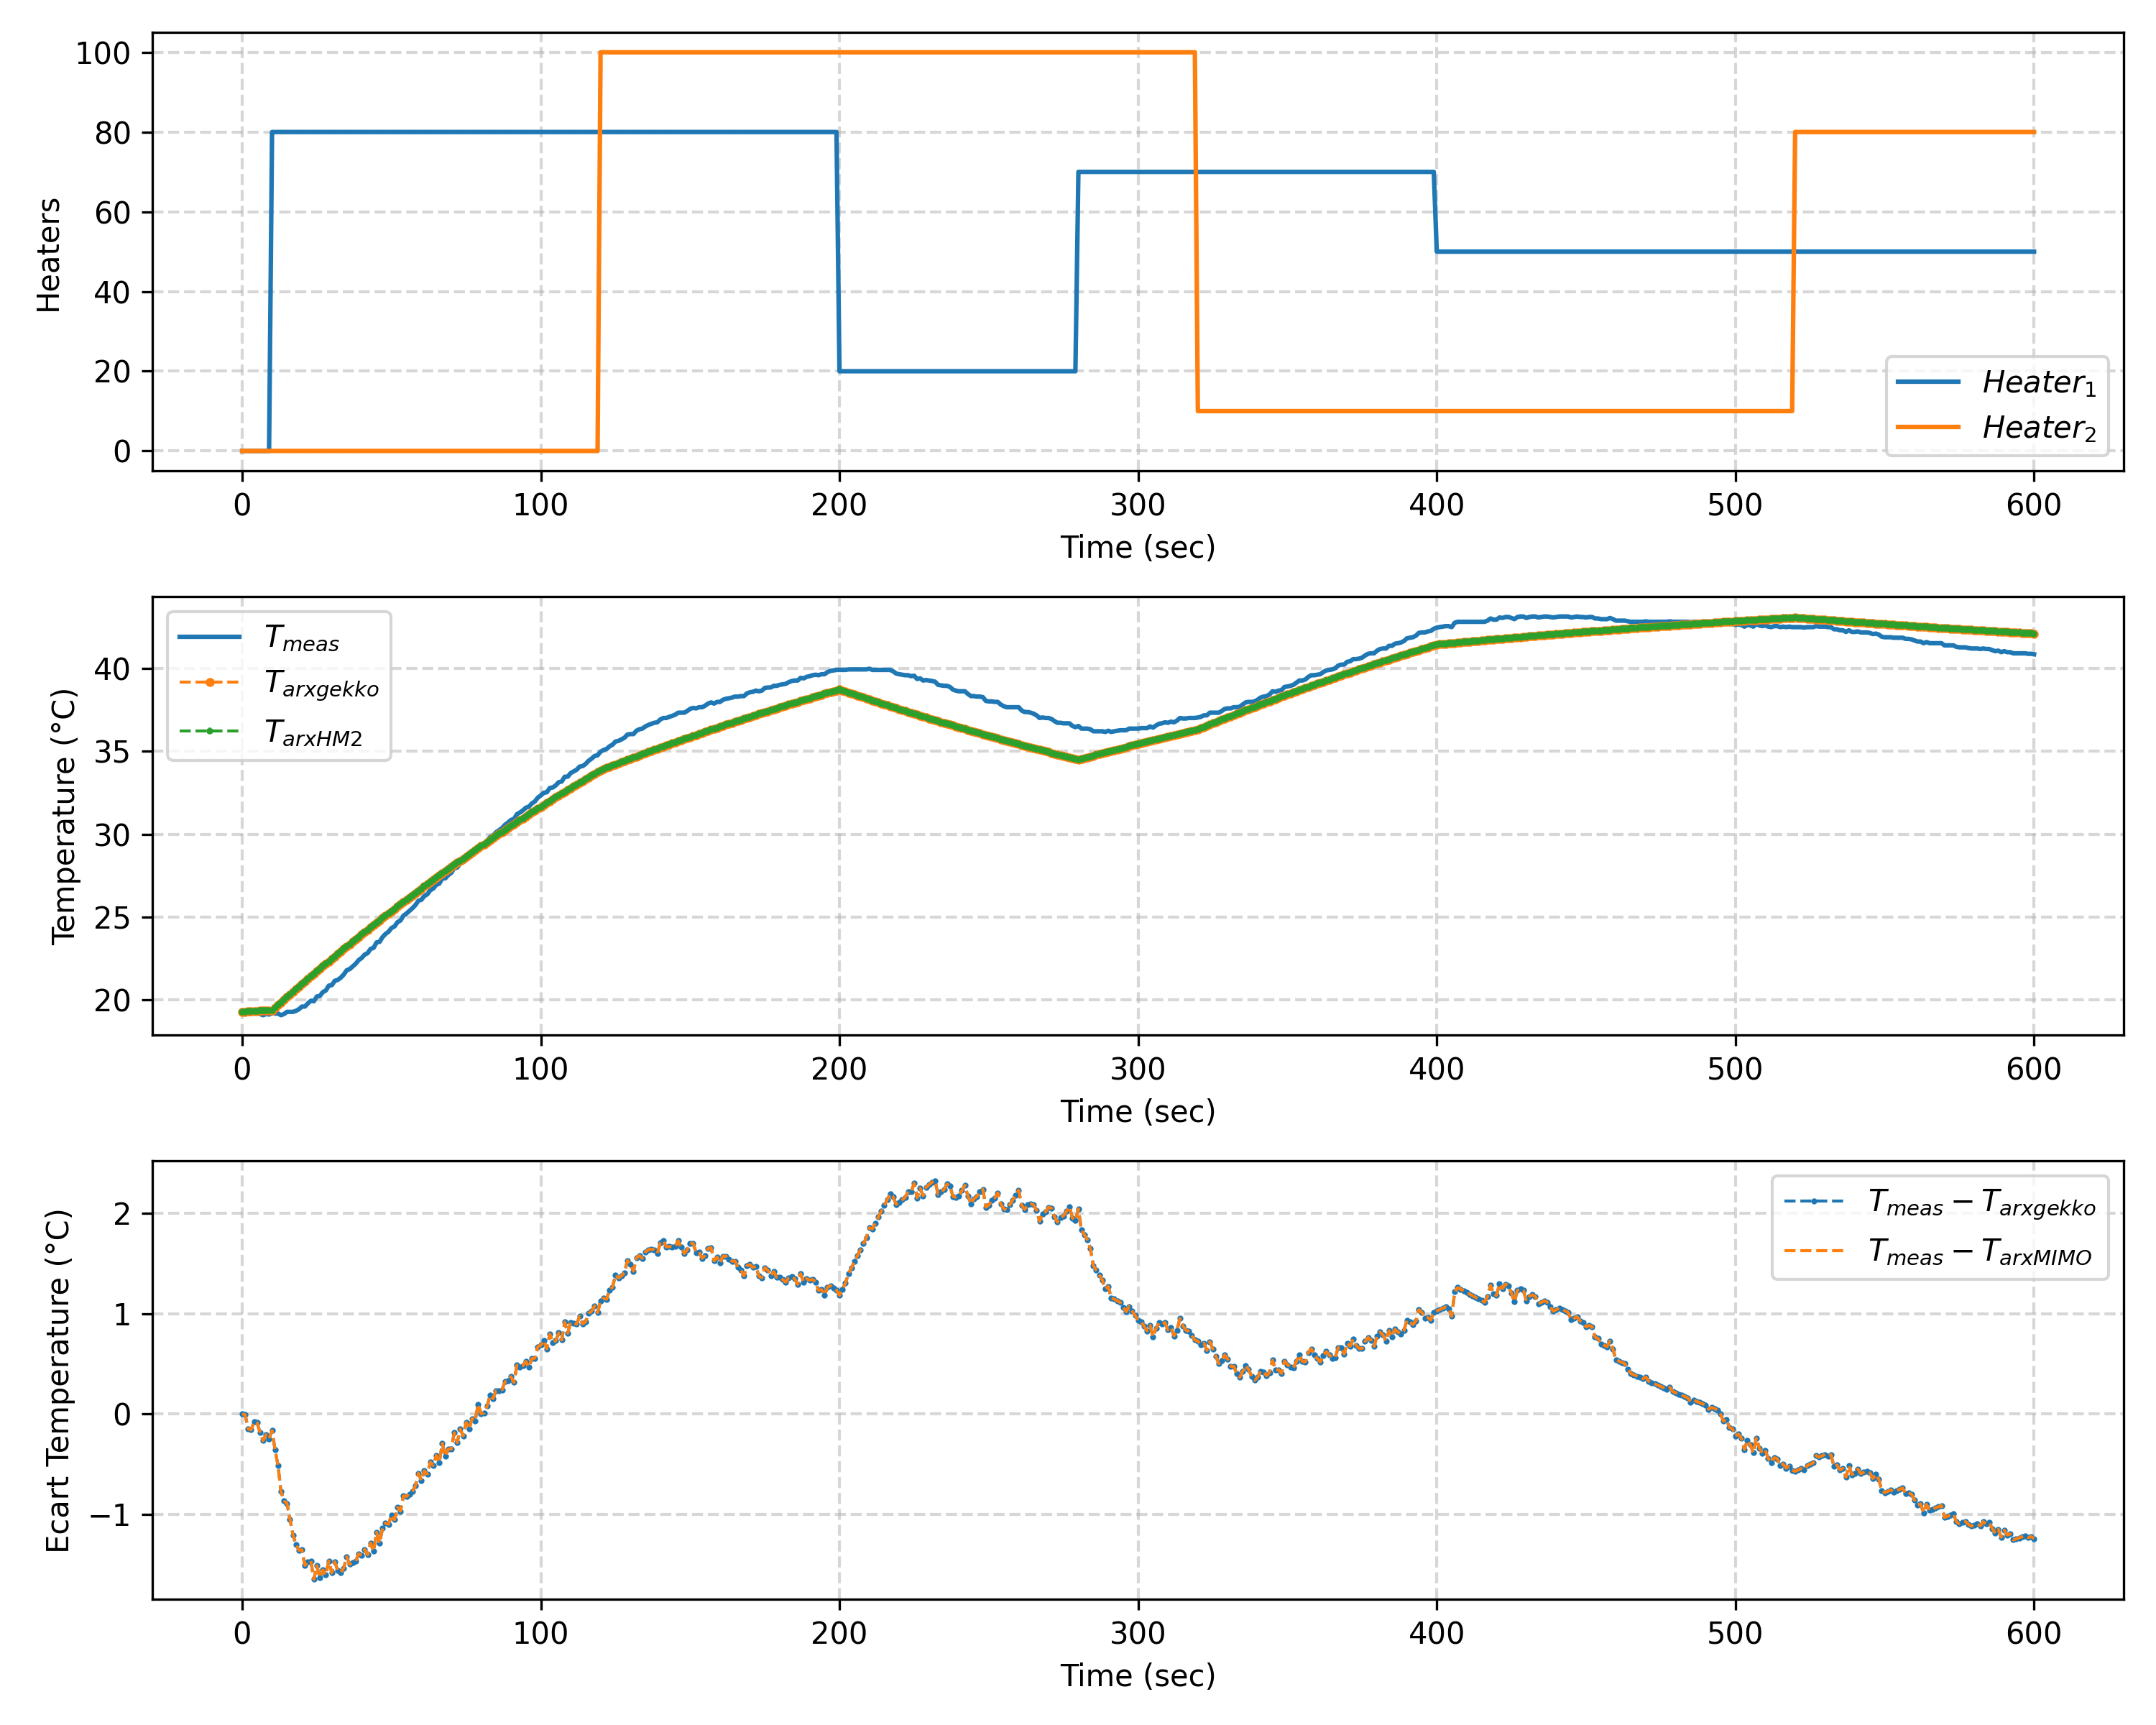

Generate this figure with Python:
from gekko import GEKKO
import numpy as np
import pandas as pd
import matplotlib.pyplot as plt

# load data and parse into columns
url = 'http://apmonitor.com/do/uploads/Main/tclab_dyn_data2.txt'
data = pd.read_csv(url)
t = data['Time']
u = data[['H1', 'H2']].values
#u = data[['H1']].values
y = data[['T1', 'T2']].values
y = data[['T1']].values

m = GEKKO()

# system identification
na = 6  # output coefficients
nb = 6  # input coefficients


def resolution_ARX_SISO(A, B, C, vU, offsetY):
    #New version 18_04_2025
    
    vY = np.zeros(shape=(len(vU), A.shape[1]), dtype=float)
    #vY[0] = offsetY[0]#np.array(offsetY, dtype=float)

    try:
        A = A[:, 0]                 #.copy()
        B = B[0, :, 0]              #.copy()
        C = C                       #.copy()
    except:
        A = A.copy()
        B = B.copy()
        C = C.copy()

    n_na     = A.shape[0]
    n_nb     = B.shape[0]

    starter = max(n_na, n_nb)

    vY[0:starter, :] = offsetY    #for k in range(n_Output):    #    vY[0, k] += offsetY[k]

    for i in range(starter, vU.shape[0]):                                   # Balayage de chaque valeur temporelle
    #for i in range(1, len(vU)):
        #print('\n')
        for j in range(len(A)):
            if i - j > 0:
                vY[i, 0] += A[j] * vY[i - j - 1, 0]
                #print(A[j])
                #print(i - j - 1)
                #print(vY[i - j - 1])
        for j in range(len(B)):
            if i - j > 0:
                vY[i, 0] += B[j] * vU[i - j - 1, 0]
                #print(B[j])
                #print(i - j - 1)
                #print(vU[i - j - 1])
        if C is None or not C.all():
            pass
        else:
            vY[i] += C[0]

    #vY = np.array(vY, dtype=float) + offsetY
    return vY


def resolution_ARX_MIMO(A, B, C, vU, offsetY):
    #New version 18_04_2025

    #Input parameters
    #B[0] = n output
    #B[1] = nb
    #B[2] = n input
    #A[0] = na
    #A[1] = n output

    n_Output = A.shape[1]
    n_Input  = B.shape[2]
    n_na     = A.shape[0]
    n_nb     = B.shape[1]

    vY = np.zeros(shape=(vU.shape[0], n_Output), dtype=float)
    #vY[0, :] = offsetY    #for k in range(n_Output):    #    vY[0, k] += offsetY[k]

    starter = max(n_na, n_nb)

    vY[0:starter, :] = offsetY    #for k in range(n_Output):    #    vY[0, k] += offsetY[k]

    for i in range(starter, vU.shape[0]):                                   # Balayage de chaque valeur temporelle
    #for i in range(1, vU.shape[0]):                                         # Balayage de chaque valeur temporelle
        for k in range(n_Output):                                           # Pour chaque grandeur de sortie

            for l in range(n_Input):                                        # Pour chaque grandeur d'entrée
                for j in range(n_nb):                                       # nb
                    if i - j > 0:
                        #print('B', B[k, j, l])
                        vY[i, k] += B[k, j, l] * vU[i - j - 1, l]

            for j in range(n_na):                                           # nb
                if i - j > 0:
                    #print('A', A[j, k])
                    vY[i, k] += A[j, k] * vY[i - j - 1, k]

            if not C.size:
                pass
            else:
                #print('C', C[k])
                vY[i, k] += C[k]

    #for k in range(n_Output):
    #    vY[:, k] += offsetY[k]

    return vY


def funcCriteria(nA, nB, nValue, vSortie, vSortieARX, Choice=None):
    if Choice is None:
        Choice = 1

    match Choice:
        case 1:
            """
            AIC (Akaike’s Information Criteria) cf. F-Ident-Practical_aspects page35 (Semestre 6)
            """
            return nValue * np.log(
                1 / nValue * np.sum((vSortie.flatten() - vSortieARX.flatten()) ** 2) +
                2 * (nA + nB + 1) +
                nValue * np.log(2 * np.pi)
                + 1
                            )
        case 2:
            """
            SMY2
            """
            return np.sum((vSortie.flatten() - vSortieARX.flatten()) ** 2)


def map_sysid(t, u, y, na, nb, pred):           #Methode ARX (system identification)
    optimal = np.inf
    i_opt = 1
    j_opt = 1
    k = 0
    vCritere_1 = []
    vCritere_2 = []
    m_map = GEKKO()
    namin = 1
    nbmin = 1
    for i in range(namin, namin + na + 1):
        for j in range(nbmin, nbmin + nb + 1):
            #print('i', i, '\tj', j)
            yp, p, K = m_map.sysid(t=t, u=u, y=y, na=i, nb=j, nk=0, shift='calc', pred=pred)
            Criteria_1 = funcCriteria(nA=i, nB=j, nValue=u.shape[0], vSortie=y, vSortieARX=yp, Choice=1)
            Criteria_2 = funcCriteria(nA=i, nB=j, nValue=u.shape[0], vSortie=y, vSortieARX=yp, Choice=2)
            vCritere_1.append(Criteria_1)
            vCritere_2.append(Criteria_2)
            if Criteria_1 * 1 + Criteria_2 * 0 < optimal:
                optimal = Criteria_1.copy()
                i_opt = i
                j_opt = j
            k += 1
    yp, p, K = m_map.sysid(t=t, u=u, y=y, na=i_opt, nb=j_opt, nk=0, shift='calc', pred=pred)
    return i_opt, j_opt, yp, p, K


i_opt, j_opt, yp_opt, p_opt, K_opt = map_sysid(t, u, y, na, nb, pred='meas')
print('p_opt')
print('i_opt ', i_opt, '\tj_opt ', j_opt)
for keys, value in p_opt.items():
    print(keys, value)


liste1 = []
liste2 = []
for a, b in p_opt.items():
    liste1.append(a)
    liste2.append(b)
yp_Homemade1 = resolution_ARX_SISO(A=liste2[0], B=liste2[1], C=liste2[2], vU=u, offsetY=y[0, :])
yp_Homemade2 = resolution_ARX_MIMO(A=liste2[0], B=liste2[1], C=liste2[2], vU=u, offsetY=y[0, :])

yp, p, K = m.sysid(t, u, y, na=i_opt, nb=i_opt, nk=0, pred='meas')
print('p')
for keys, value in p.items():
    print(keys, value)

plt.figure(figsize=(10, 8), tight_layout=True)
plt.subplot(3, 1, 1)
plt.plot(t, u, label=r'$Heater_1$')
plt.legend([r'$Heater_1$', r'$Heater_2$'])
plt.ylabel('Heaters')
plt.xlabel('Time (sec)')
plt.grid(True, alpha=0.5, linestyle='--', linewidth=1.0)
plt.subplot(3, 1, 2)
for i in range(y.shape[1]):
    plt.plot(t, y[:, i], label=r'$T_{meas}$')
    plt.plot(t, yp_opt[:, i], '--', lw=1, marker='o', markersize=2, label=r'$T_{arx gekko}$')
    #plt.plot(t, yp_Homemade1[:, i], '--', lw=1, marker='x', markersize=2, label=r'$T_{arx HM1}$')
    plt.plot(t, yp_Homemade2[:, i], '--', lw=1, marker='*', markersize=2, label=r'$T_{arx HM2}$')
plt.legend()
plt.ylabel('Temperature (°C)')
plt.xlabel('Time (sec)')
plt.grid(True, alpha=0.5, linestyle='--', linewidth=1.0)
plt.subplot(3, 1, 3)
for i in range(y.shape[1]):
    plt.plot(t, y[:, i] - yp_opt[:, i], '--', lw=1, label=r'$T_{meas} - T_{arx gekko}$', marker='o', markersize=1)
    #plt.plot(t, y[:, i] - yp_Homemade1[:, i], '--', lw=1, label=r'$T_{meas} - T_{arx SISO}$')
    plt.plot(t, y[:, i] - yp_Homemade2[:, i], '--', lw=1, label=r'$T_{meas} - T_{arx MIMO}$')
    #plt.plot(t, yp_opt[:, i] - yp_Homemade1[:, i], '--', lw=1, label=r'$T_{arx gekko} - T_{arx SISO}$')
plt.legend()
plt.ylabel('Ecart Temperature (°C)')
plt.xlabel('Time (sec)')
plt.grid(True, alpha=0.5, linestyle='--', linewidth=1.0)

plt.savefig('TUTO3.png', dpi=300)
plt.show()
